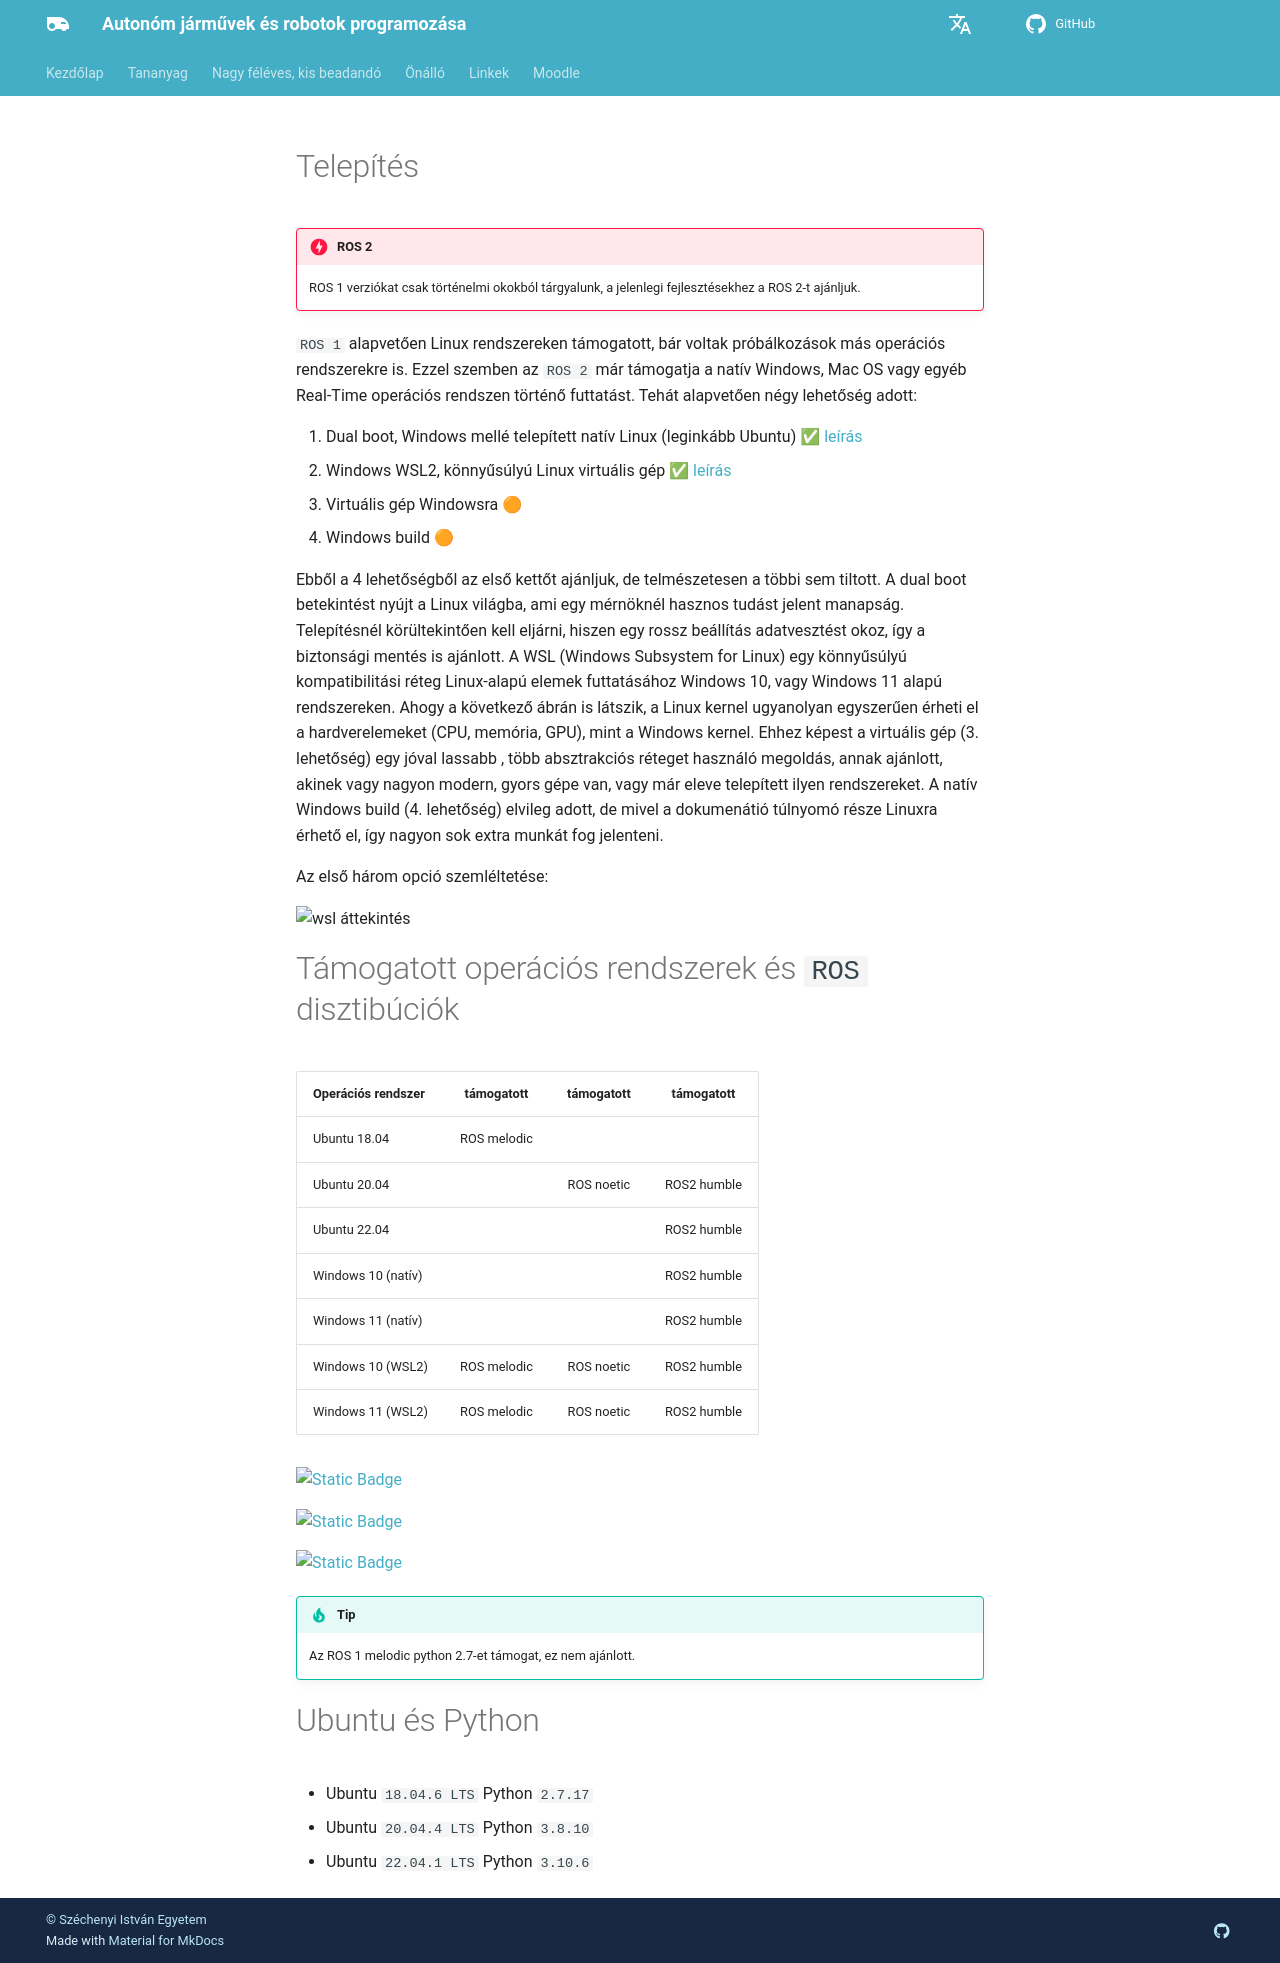

repository: sze-info/ajr · page: telepites/index.html · generator: mkdocs

---
layout: default
title: Telepítés
permalink: /telepites/
---

# Telepítés

!!! danger "ROS 2"

    ROS 1 verziókat csak történelmi okokból tárgyalunk, a jelenlegi fejlesztésekhez a ROS 2-t ajánljuk.

`ROS 1` alapvetően Linux rendszereken támogatott, bár voltak próbálkozások más operációs rendszerekre is. Ezzel szemben az `ROS 2` már támogatja a natív Windows, Mac OS vagy egyéb Real-Time operációs rendszen történő futtatást. Tehát alapvetően négy lehetőség adott:

1. Dual boot, Windows mellé telepített natív Linux (leginkább Ubuntu) ✅ [leírás](https://sze-info.github.io/ajr/telepites/ubuntu)
2. Windows WSL2, könnyűsúlyú Linux virtuális gép ✅ [leírás](https://sze-info.github.io/ajr/telepites/win10)
3. Virtuális gép Windowsra 🟠
4. Windows build 🟠

Ebből a 4 lehetőségből az első kettőt ajánljuk, de telmészetesen a többi sem tiltott. A dual boot betekintést nyújt a Linux világba, ami egy mérnöknél hasznos tudást jelent manapság. Telepítésnél körültekintően kell eljárni, hiszen egy rossz beállítás adatvesztést okoz, így a biztonsági mentés is ajánlott. A WSL (Windows Subsystem for Linux) egy könnyűsúlyú kompatibilitási réteg Linux-alapú elemek futtatásához Windows 10, vagy Windows 11 alapú rendszereken. Ahogy a következő ábrán is látszik, a Linux kernel ugyanolyan egyszerűen érheti el a hardverelemeket (CPU, memória, GPU), mint a Windows kernel. Ehhez képest a virtuális gép (3. lehetőség) egy jóval lassabb , több absztrakciós réteget használó megoldás, annak ajánlott, akinek vagy nagyon modern, gyors gépe van, vagy már eleve telepített ilyen rendszereket. A natív Windows build (4. lehetőség) elvileg adott, de mivel a dokumenátió túlnyomó része Linuxra érhető el, így nagyon sok extra munkát fog jelenteni.

Az első három opció szemléltetése:

![wsl áttekintés](/ajr/docs/assets/images_common/wsl_overview01.svg)

# Támogatott operációs rendszerek és `ROS` disztibúciók 

| Operációs rendszer| támogatott | támogatott | támogatott |
|:---|:---:|:---:|:---: |
| Ubuntu 18.04  | ROS melodic |  | |
| Ubuntu 20.04  |  | ROS noetic | ROS2 humble|
| Ubuntu 22.04  |  |  | ROS2 humble|
| Windows 10 (natív)| |  | ROS2 humble|
| Windows 11 (natív)| |  | ROS2 humble|
| Windows 10 (WSL2)|ROS melodic  | ROS noetic | ROS2 humble|
| Windows 11 (WSL2)|ROS melodic | ROS noetic | ROS2 humble|



[![Static Badge](https://img.shields.io/badge/ROS_1-Melodic-ef4638)](https://docs.ros.org/en/humble/)

[![Static Badge](https://img.shields.io/badge/ROS_1-Noetic-ef4638)](https://docs.ros.org/en/humble/)

[![Static Badge](https://img.shields.io/badge/ROS_2-Humble-34aec5)](https://docs.ros.org/en/humble/)


!!! tip

    Az ROS 1 melodic python 2.7-et támogat, ez nem ajánlott.

# Ubuntu és Python

- Ubuntu `18.04.6 LTS` Python `2.7.17`
- Ubuntu `20.04.4 LTS` Python `3.8.10`
- Ubuntu `22.04.1 LTS` Python `3.10.6`
